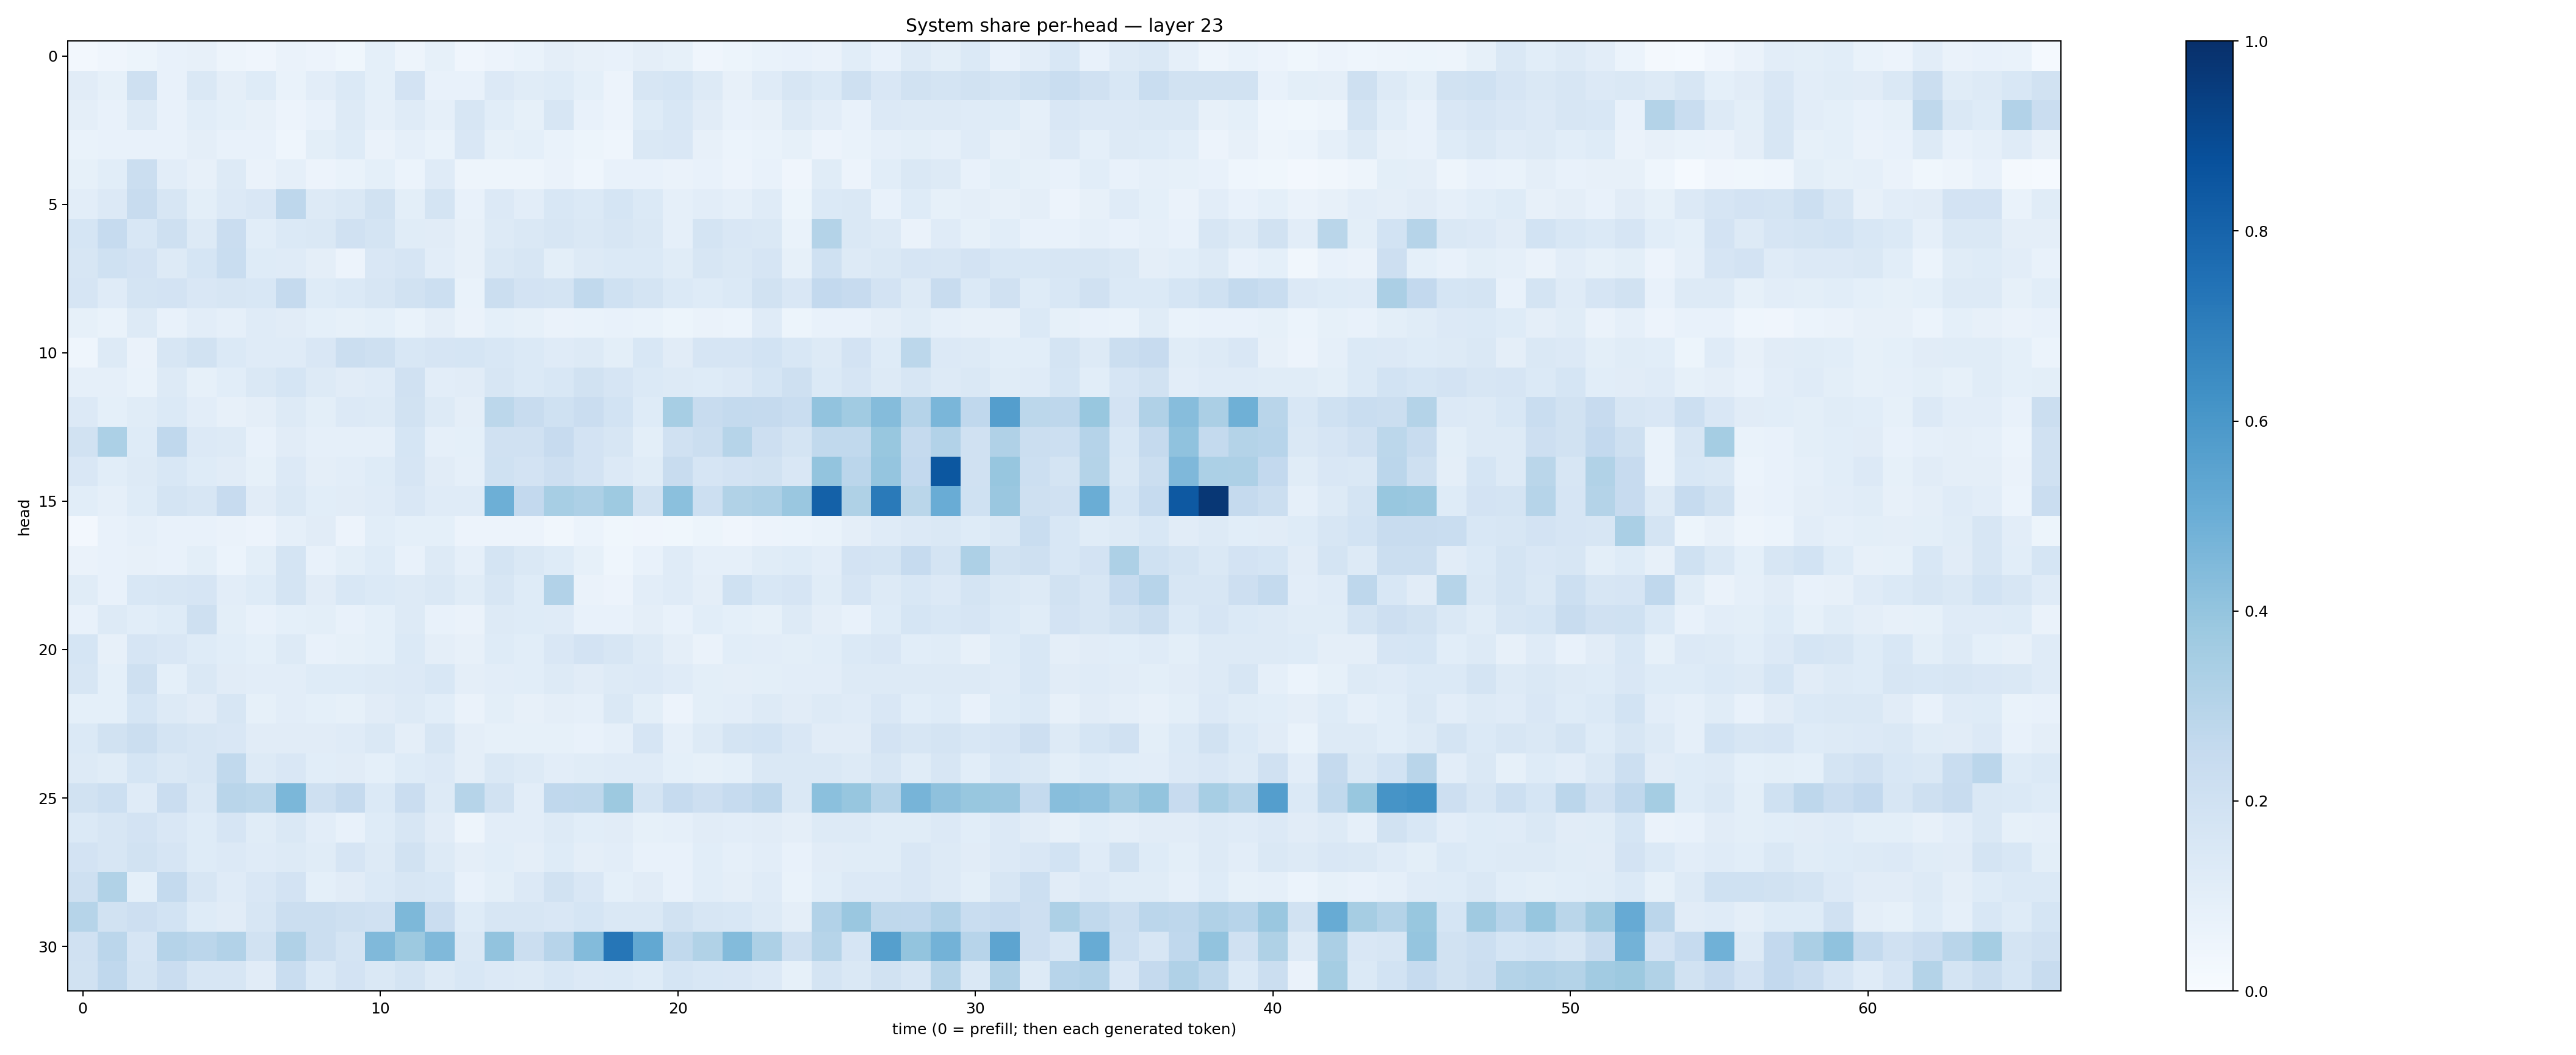

The data file committed next to this chart (first rows):
0.026764069, 0.040111605, 0.051972166, 0.07364249, 0.08086552, 0.0501197, 0.041652836, 0.0655393, 0.055728022, 0.035730314, 0.08985953, 0.049426645, 0.08251437, 0.04273252, 0.05610757, 0.06976702, 0.09493711, 0.08090214, 0.07349368, 0.09613617, 0.08261943, 0.04190772, 0.05116083, 0.06809895
0.1127, 0.08258, 0.2098, 0.07608, 0.146, 0.09632, 0.1246, 0.06652, 0.1041, 0.1378, 0.09215, 0.1804, 0.074, 0.07364, 0.136, 0.1151, 0.124, 0.09341, 0.05557, 0.1568, 0.1681, 0.1278, 0.08194, 0.118
0.09645, 0.07676, 0.127, 0.07537, 0.1085, 0.09147, 0.08035, 0.05543, 0.0765, 0.1255, 0.089, 0.1187, 0.08779, 0.1611, 0.1066, 0.08302, 0.1622, 0.07381, 0.05772, 0.1225, 0.1527, 0.1113, 0.07066, 0.08078
0.06741, 0.07541, 0.07336, 0.07091, 0.09605, 0.07335, 0.07796, 0.04329, 0.09771, 0.123, 0.0629, 0.08653, 0.06821, 0.1505, 0.08205, 0.09153, 0.06916, 0.05254, 0.0468, 0.1438, 0.1516, 0.08058, 0.05868, 0.06798
0.08283, 0.1077, 0.2227, 0.1029, 0.08136, 0.1274, 0.0637, 0.08795, 0.05612, 0.06789, 0.09125, 0.06003, 0.1179, 0.04707, 0.0493, 0.0497, 0.06299, 0.04461, 0.07485, 0.07394, 0.06336, 0.07175, 0.0563, 0.07719
0.1024, 0.1345, 0.2392, 0.1565, 0.09899, 0.1329, 0.1489, 0.277, 0.128, 0.1418, 0.1936, 0.1014, 0.1764, 0.07476, 0.1357, 0.1052, 0.1548, 0.1388, 0.1701, 0.1386, 0.088, 0.1033, 0.08925, 0.1193
0.1694, 0.2492, 0.1535, 0.2069, 0.1313, 0.2288, 0.1093, 0.1384, 0.1444, 0.1955, 0.173, 0.1156, 0.1129, 0.07889, 0.1297, 0.1454, 0.1567, 0.142, 0.1569, 0.1433, 0.08765, 0.1729, 0.1522, 0.1419
0.1599, 0.2004, 0.1831, 0.1288, 0.1689, 0.234, 0.1236, 0.1191, 0.0971, 0.0571, 0.15, 0.1677, 0.1019, 0.08179, 0.1424, 0.158, 0.0988, 0.127, 0.1398, 0.1397, 0.1159, 0.1602, 0.142, 0.1663
0.1673, 0.1206, 0.1732, 0.1834, 0.1518, 0.1619, 0.1542, 0.2504, 0.1215, 0.1377, 0.159, 0.1911, 0.2186, 0.06641, 0.2255, 0.1799, 0.1791, 0.2653, 0.2022, 0.1761, 0.1385, 0.1233, 0.1406, 0.195
0.08381, 0.06891, 0.126, 0.07111, 0.1031, 0.08693, 0.1176, 0.1106, 0.09112, 0.08554, 0.09096, 0.06793, 0.09453, 0.06339, 0.09146, 0.08416, 0.06601, 0.06926, 0.07125, 0.06893, 0.05217, 0.06373, 0.06053, 0.118
0.04462, 0.1251, 0.06625, 0.1615, 0.1904, 0.1387, 0.1173, 0.1185, 0.1494, 0.2214, 0.204, 0.1531, 0.1661, 0.1688, 0.1531, 0.1371, 0.1189, 0.1305, 0.0999, 0.1562, 0.1108, 0.1666, 0.1669, 0.1864
0.08859, 0.08665, 0.06827, 0.1259, 0.08382, 0.1071, 0.1409, 0.1702, 0.1313, 0.1131, 0.1195, 0.1975, 0.1053, 0.1128, 0.1634, 0.1375, 0.1557, 0.1924, 0.1663, 0.1392, 0.1324, 0.1239, 0.1366, 0.1713
0.1367, 0.09318, 0.117, 0.1369, 0.1041, 0.07962, 0.09394, 0.1306, 0.0986, 0.1343, 0.1268, 0.1926, 0.1311, 0.09667, 0.281, 0.2382, 0.2025, 0.2272, 0.1847, 0.1225, 0.3459, 0.2359, 0.2559, 0.2515
0.1932, 0.3302, 0.1218, 0.2671, 0.1345, 0.1276, 0.07744, 0.1118, 0.08763, 0.08842, 0.08662, 0.1695, 0.0865, 0.0931, 0.1992, 0.1972, 0.2423, 0.1819, 0.1591, 0.09859, 0.1971, 0.2262, 0.2976, 0.2122
0.1486, 0.106, 0.1285, 0.1537, 0.1241, 0.1094, 0.08501, 0.1347, 0.09552, 0.1043, 0.1213, 0.1655, 0.1096, 0.08733, 0.2024, 0.1816, 0.2148, 0.1806, 0.1337, 0.1167, 0.2376, 0.1668, 0.1813, 0.1918
0.1058, 0.08879, 0.1235, 0.1743, 0.1614, 0.2446, 0.1129, 0.1456, 0.1088, 0.1103, 0.1188, 0.151, 0.1185, 0.1182, 0.4953, 0.2588, 0.3461, 0.325, 0.3715, 0.1922, 0.4216, 0.2173, 0.3144, 0.3261
0.02618, 0.07127, 0.08915, 0.07251, 0.07514, 0.06348, 0.05669, 0.08807, 0.111, 0.05621, 0.109, 0.09166, 0.08993, 0.05566, 0.05729, 0.05812, 0.03326, 0.05961, 0.03586, 0.03973, 0.03887, 0.05198, 0.04113, 0.0559
0.0626, 0.07737, 0.08097, 0.07687, 0.1003, 0.05878, 0.1003, 0.173, 0.07035, 0.09953, 0.1237, 0.0757, 0.1326, 0.08642, 0.1727, 0.1462, 0.1242, 0.08543, 0.04535, 0.07612, 0.1204, 0.08734, 0.08751, 0.1159
0.1136, 0.07499, 0.1544, 0.1586, 0.1649, 0.1029, 0.1225, 0.1738, 0.1111, 0.1548, 0.1374, 0.1295, 0.1461, 0.1159, 0.1593, 0.1217, 0.3103, 0.06568, 0.05711, 0.1022, 0.121, 0.09415, 0.203, 0.156
0.07505, 0.1306, 0.1058, 0.1234, 0.2047, 0.09809, 0.07245, 0.09198, 0.09856, 0.07567, 0.09077, 0.132, 0.07666, 0.06528, 0.1323, 0.1225, 0.1194, 0.07739, 0.07076, 0.09568, 0.07682, 0.106, 0.09221, 0.0852
0.1701, 0.08067, 0.1671, 0.1489, 0.1228, 0.1065, 0.09317, 0.1283, 0.07601, 0.08577, 0.09344, 0.1374, 0.09544, 0.08136, 0.1213, 0.1062, 0.1485, 0.1818, 0.1581, 0.1292, 0.09415, 0.06474, 0.1083, 0.1052
0.157, 0.0908, 0.2101, 0.09013, 0.143, 0.1115, 0.1031, 0.1019, 0.1213, 0.1218, 0.1268, 0.1333, 0.1557, 0.09624, 0.1022, 0.1072, 0.1258, 0.1113, 0.1276, 0.1363, 0.1178, 0.0983, 0.09494, 0.1011
0.09254, 0.09344, 0.1698, 0.1285, 0.1111, 0.1592, 0.0842, 0.1047, 0.09331, 0.08426, 0.1107, 0.127, 0.1063, 0.0635, 0.1005, 0.08032, 0.09549, 0.08865, 0.1435, 0.09979, 0.05712, 0.09944, 0.1052, 0.1262
0.1404, 0.1883, 0.2203, 0.1753, 0.1609, 0.1518, 0.1116, 0.1101, 0.1119, 0.1211, 0.1461, 0.09733, 0.1639, 0.0967, 0.08376, 0.08408, 0.08396, 0.07265, 0.08792, 0.1669, 0.0888, 0.1288, 0.1763, 0.1848
0.131, 0.1157, 0.1694, 0.1478, 0.1591, 0.2641, 0.1309, 0.1509, 0.108, 0.1096, 0.09137, 0.1239, 0.1351, 0.09422, 0.1407, 0.1304, 0.1053, 0.1143, 0.1179, 0.1181, 0.09125, 0.08429, 0.09355, 0.1415
0.1898, 0.2186, 0.118, 0.2278, 0.1446, 0.2925, 0.2787, 0.4602, 0.2097, 0.2507, 0.1403, 0.2277, 0.1321, 0.2974, 0.1934, 0.1037, 0.2668, 0.2707, 0.3781, 0.178, 0.2492, 0.2121, 0.2477, 0.2735
0.1387, 0.1588, 0.1834, 0.1518, 0.1247, 0.1649, 0.1157, 0.1437, 0.1031, 0.07386, 0.1226, 0.1588, 0.1111, 0.04825, 0.1033, 0.1046, 0.1281, 0.1078, 0.111, 0.08321, 0.08769, 0.1112, 0.1042, 0.1094
0.1816, 0.1638, 0.1887, 0.166, 0.1226, 0.1361, 0.1186, 0.1265, 0.1159, 0.1657, 0.1315, 0.1884, 0.1259, 0.09702, 0.1081, 0.09673, 0.1231, 0.09668, 0.1019, 0.07341, 0.07564, 0.1055, 0.08705, 0.1037
0.2052, 0.3151, 0.09057, 0.2541, 0.1622, 0.1192, 0.1495, 0.1819, 0.09043, 0.1109, 0.1394, 0.1594, 0.154, 0.07788, 0.09822, 0.1353, 0.1892, 0.1523, 0.09061, 0.1128, 0.07557, 0.1077, 0.09633, 0.1175
0.298, 0.1946, 0.2124, 0.1869, 0.1218, 0.1096, 0.1603, 0.226, 0.2264, 0.209, 0.1975, 0.4553, 0.2299, 0.1217, 0.1563, 0.1565, 0.151, 0.1702, 0.141, 0.1465, 0.1876, 0.1615, 0.1539, 0.1304
0.1959, 0.2849, 0.1666, 0.3019, 0.2836, 0.3088, 0.1911, 0.3188, 0.2224, 0.1752, 0.4479, 0.3759, 0.4491, 0.1417, 0.4027, 0.22, 0.2957, 0.4383, 0.7295, 0.5259, 0.2632, 0.3132, 0.4397, 0.3257
0.1905, 0.2685, 0.1734, 0.2303, 0.1636, 0.162, 0.1115, 0.2326, 0.1393, 0.1829, 0.1462, 0.1735, 0.1319, 0.1535, 0.1332, 0.1286, 0.156, 0.1356, 0.1405, 0.1218, 0.1691, 0.1533, 0.1507, 0.1342
